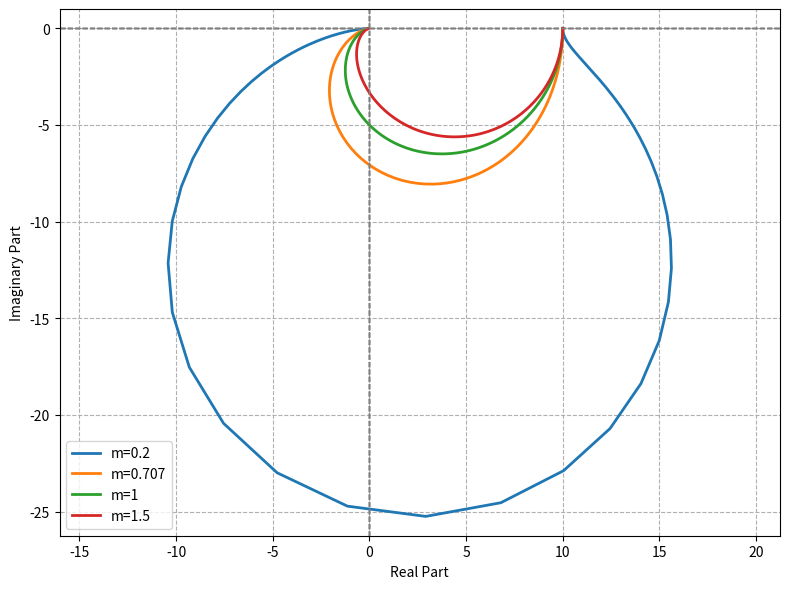

Reproduce this figure in Python. (Note: this script raises an exception after producing the figure.)
from scipy.signal import lti
import numpy as np
import matplotlib.pyplot as plt

# System parameters
K, m, wn = 10,0.1,100

m_vect = [0.2, 0.707, 1, 1.5]

plt.figure(figsize=(8, 6))

for m in m_vect:
    H = lti([K],[1/(wn**2),2*m/wn,1])

    # Frequency range
    w = np.logspace(-4, 3, 500)  # Frequency range from very low to high values
    _, Hjw = H.freqresp(w=w)    # Frequency response H(jw)

    # Extract real and imaginary parts
    real_part = Hjw.real
    imag_part = Hjw.imag

    # Nyquist plot
    
    plt.plot(real_part, imag_part, label=f"m={m}", lw=2)

    # Add axis lines
    plt.axhline(0, color='gray', linestyle='--', lw=1)
    plt.axvline(0, color='gray', linestyle='--', lw=1)

# Labels and grid
plt.xlabel("Real Part")
plt.ylabel("Imaginary Part")
plt.grid(True, which="both", linestyle="--")



plt.legend()
plt.axis('equal')  # Ensure equal scaling of axes
plt.tight_layout()

# Save the figure
plt.savefig('../img/fig6.png', dpi=300)
